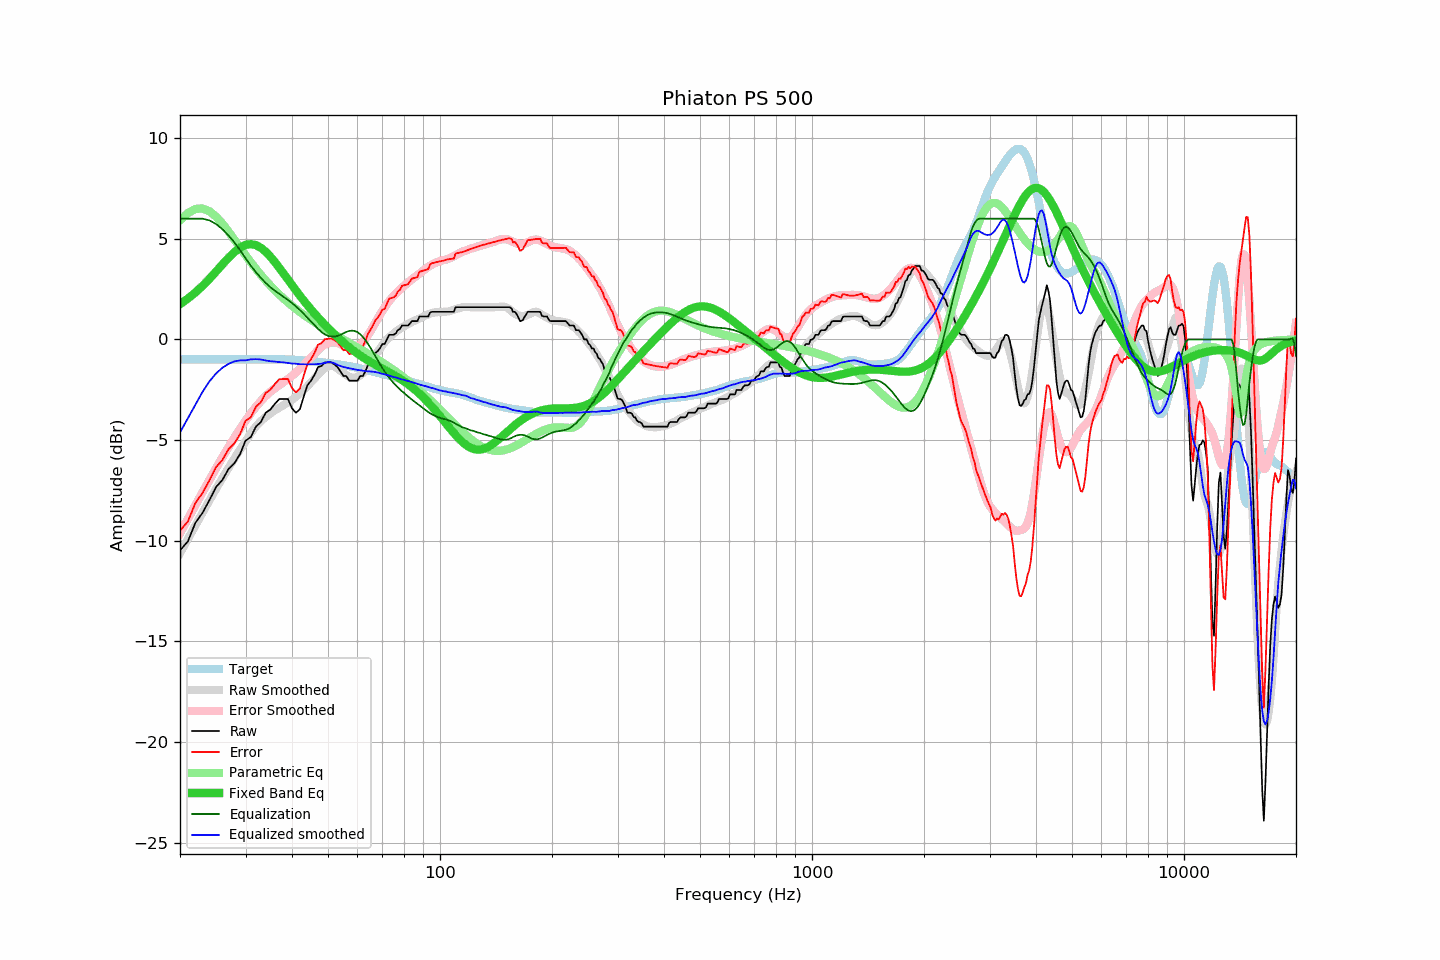

Data behind this chart, as committed beside it:
frequency, raw, error, smoothed, error_smoothed, equalization, parametric_eq, equalized_raw, equalized_smoothed, target
20, -10.48, -9.49, -10.62, -9.62, 6.00, 1.75, -4.48, -4.62, -0.98
21, -10.03, -9.04, -9.91, -8.91, 6.00, 2.03, -4.03, -3.91, -0.99
22, -9.11, -8.12, -9.24, -8.23, 6.00, 2.33, -3.11, -3.24, -0.99
23, -8.61, -7.62, -8.60, -7.58, 6.00, 2.66, -2.61, -2.60, -0.99
24, -7.98, -6.99, -7.99, -6.97, 5.91, 3.01, -2.07, -2.08, -0.99
25, -7.33, -6.34, -7.42, -6.40, 5.74, 3.37, -1.59, -1.69, -0.99
26, -6.98, -5.99, -6.89, -5.86, 5.48, 3.73, -1.50, -1.41, -0.99
27, -6.44, -5.45, -6.38, -5.35, 5.17, 4.06, -1.27, -1.21, -0.99
28, -6.15, -5.16, -5.91, -4.88, 4.82, 4.34, -1.33, -1.09, -0.99
29, -5.70, -4.71, -5.48, -4.44, 4.44, 4.56, -1.26, -1.04, -0.99
30, -5.03, -4.04, -5.08, -4.04, 4.04, 4.69, -0.99, -1.04, -0.99
31, -4.85, -3.86, -4.66, -3.67, 3.67, 4.74, -1.18, -0.99, -0.99
32, -4.33, -3.34, -4.32, -3.34, 3.34, 4.69, -0.99, -0.98, -0.98
33, -4.10, -3.11, -4.05, -3.06, 3.06, 4.55, -1.04, -1.00, -0.98
34, -3.64, -2.66, -3.85, -2.81, 2.81, 4.36, -0.83, -1.04, -0.98
35, -3.48, -2.50, -3.68, -2.60, 2.60, 4.11, -0.88, -1.08, -0.98
36, -3.19, -2.21, -3.52, -2.42, 2.42, 3.84, -0.77, -1.10, -0.98
37, -2.96, -1.97, -3.39, -2.26, 2.26, 3.55, -0.69, -1.13, -0.98
38, -2.96, -1.97, -3.25, -2.11, 2.11, 3.26, -0.84, -1.14, -0.99
39, -2.96, -1.96, -3.13, -1.96, 1.96, 2.98, -0.99, -1.17, -0.99
40, -3.42, -2.42, -3.00, -1.81, 1.81, 2.70, -1.61, -1.20, -1.00
41, -3.64, -2.63, -2.85, -1.64, 1.64, 2.43, -2.00, -1.20, -1.01
42, -3.47, -2.44, -2.69, -1.46, 1.46, 2.18, -2.00, -1.23, -1.03
43, -2.85, -1.81, -2.51, -1.28, 1.28, 1.93, -1.57, -1.24, -1.04
44, -2.28, -1.22, -2.33, -1.09, 1.09, 1.71, -1.19, -1.24, -1.06
45, -2.05, -0.97, -2.12, -0.89, 0.89, 1.49, -1.15, -1.23, -1.07
46, -1.76, -0.67, -1.94, -0.71, 0.71, 1.29, -1.05, -1.23, -1.09
47, -1.37, -0.26, -1.75, -0.53, 0.53, 1.09, -0.84, -1.22, -1.11
48, -1.32, -0.19, -1.57, -0.37, 0.37, 0.91, -0.95, -1.20, -1.13
49, -1.14, 0.01, -1.42, -0.25, 0.25, 0.74, -0.88, -1.17, -1.15
50, -1.14, 0.03, -1.31, -0.18, 0.18, 0.57, -0.96, -1.13, -1.17
51, -1.14, 0.05, -1.29, -0.15, 0.15, 0.41, -0.99, -1.14, -1.19
52, -1.24, -0.03, -1.33, -0.15, 0.15, 0.26, -1.09, -1.18, -1.21
53, -1.37, -0.13, -1.44, -0.18, 0.18, 0.12, -1.19, -1.26, -1.23
54, -1.59, -0.33, -1.56, -0.23, 0.23, -0.02, -1.36, -1.33, -1.26
55, -1.82, -0.54, -1.67, -0.30, 0.30, -0.15, -1.52, -1.36, -1.28
56, -1.82, -0.52, -1.77, -0.38, 0.38, -0.27, -1.44, -1.40, -1.30
57, -2.05, -0.72, -1.86, -0.42, 0.42, -0.39, -1.62, -1.43, -1.33
58, -2.05, -0.69, -1.89, -0.44, 0.44, -0.50, -1.61, -1.46, -1.35
59, -2.05, -0.67, -1.90, -0.42, 0.42, -0.60, -1.63, -1.49, -1.38
60, -2.05, -0.64, -1.87, -0.36, 0.36, -0.70, -1.69, -1.51, -1.41
61, -1.82, -0.38, -1.79, -0.26, 0.26, -0.79, -1.55, -1.53, -1.44
62, -1.82, -0.35, -1.68, -0.13, 0.13, -0.88, -1.69, -1.55, -1.47
63, -1.59, -0.08, -1.54, 0.03, -0.03, -0.96, -1.62, -1.57, -1.50
64, -1.27, 0.27, -1.37, 0.21, -0.21, -1.04, -1.48, -1.58, -1.54
65, -1.09, 0.48, -1.18, 0.41, -0.41, -1.12, -1.50, -1.59, -1.57
66, -0.91, 0.69, -0.99, 0.61, -0.61, -1.19, -1.52, -1.60, -1.60
67, -0.68, 0.95, -0.79, 0.82, -0.82, -1.25, -1.50, -1.62, -1.63
68, -0.58, 1.08, -0.61, 1.03, -1.03, -1.32, -1.61, -1.64, -1.66
69, -0.43, 1.26, -0.44, 1.23, -1.23, -1.38, -1.66, -1.68, -1.68
70, -0.23, 1.48, -0.28, 1.42, -1.42, -1.45, -1.65, -1.70, -1.71
71, -0.23, 1.51, -0.14, 1.60, -1.60, -1.51, -1.82, -1.74, -1.74
72, 0.01, 1.78, 0.00, 1.76, -1.76, -1.57, -1.75, -1.76, -1.77
73, 0.23, 2.03, 0.11, 1.91, -1.91, -1.63, -1.67, -1.80, -1.80
74, 0.23, 2.06, 0.20, 2.04, -2.04, -1.69, -1.80, -1.84, -1.83
75, 0.23, 2.09, 0.29, 2.16, -2.16, -1.75, -1.93, -1.86, -1.86
76, 0.29, 2.18, 0.38, 2.27, -2.27, -1.82, -1.98, -1.89, -1.88
77, 0.46, 2.38, 0.46, 2.38, -2.38, -1.88, -1.91, -1.91, -1.91
78, 0.52, 2.46, 0.53, 2.48, -2.48, -1.95, -1.95, -1.95, -1.94
79, 0.69, 2.66, 0.59, 2.57, -2.57, -2.01, -1.88, -1.98, -1.97
... 553 more rows
